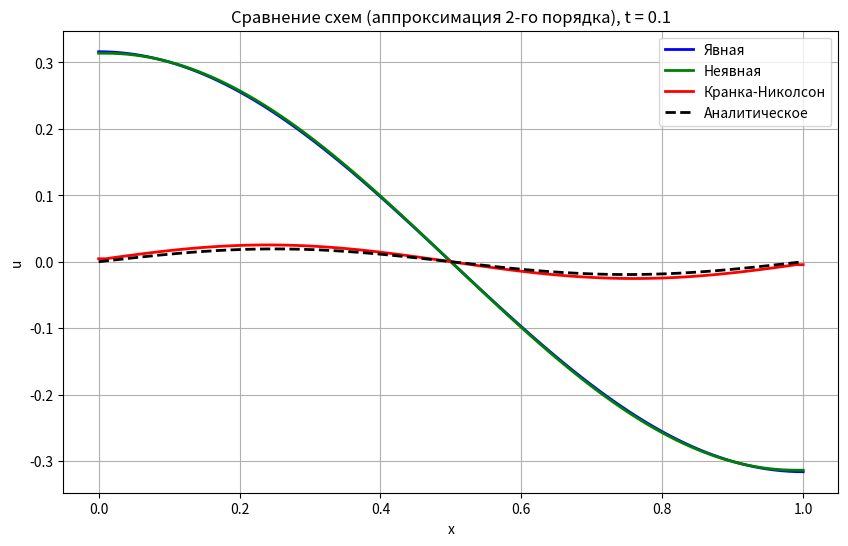

Source code (Python):
import numpy as np
import matplotlib.pyplot as plt
from scipy.sparse import diags
from scipy.sparse.linalg import spsolve
import os

# НАСТРОЙКА ПОД ВАРИАНТ 4 (Нейман)
# Исправлено: используем 1.0 вместо 'a' внутри lambda, чтобы избежать NameError
TASK = {
    'a': 1.0,
    'L': np.pi,
    'T_final': 0.1,
    'equation_type': 'homogeneous',
    'u_init': lambda x: np.sin(x),
    'u_exact': lambda x, t, a=1.0: np.exp(-a * t) * np.sin(x),
    'bc_type': 'neumann',
    'bc_left_der':  lambda t: np.exp(-1.0 * t),
    'bc_right_der': lambda t: -np.exp(-1.0 * t),
}

TASK = {
    'a': 1.0,
    'L': 1.0,
    'T_final': 0.1,
    'equation_type': 'homogeneous',
    'u_init': lambda x: np.sin(2*np.pi*x),
    'u_exact': lambda x, t, a=1.0: np.exp(-4*np.pi**2*a * t) * np.sin(2*np.pi*x),
    'bc_type': 'dirihlet',
    'bc_left_der':  lambda t: 0.0,
    'bc_right_der': lambda t: 0.0,
}

def solve(cfg, Nx, Nt, scheme='crank_nicolson', approx='2pt_2nd'):
    a, L, T = cfg['a'], cfg['L'], cfg['T_final']
    h, tau = L / Nx, T / Nt
    gamma = a * tau / h**2
    
    x = np.linspace(0, L, Nx + 1)
    t = np.linspace(0, T, Nt + 1)
    
    u = cfg['u_init'](x).copy()
    U = np.zeros((Nt + 1, Nx + 1))
    U[0] = u.copy()
    
    n_int = Nx - 1

    for n in range(Nt):
        tn, tn1 = t[n], t[n+1]
        mu_L, mu_R = cfg['bc_left_der'](tn1), cfg['bc_right_der'](tn1)
        
        if scheme == 'explicit':
            u_new = u.copy()
            u_new[1:-1] = u[1:-1] + gamma * (u[2:] - 2*u[1:-1] + u[:-2])
            
            if approx == '2pt_1st':
                u_new[0] = u_new[1] - h * mu_L
                u_new[-1] = u_new[-2] + h * mu_R
            elif approx == '3pt_2nd':
                u_new[0] = (4*u_new[1] - u_new[2])/3 - (2*h/3)*mu_L
                u_new[-1] = (4*u_new[-2] - u_new[-3])/3 + (2*h/3)*mu_R
            elif approx == '2pt_2nd':
                u_ghost_L = u[1] - 2*h*mu_L
                u_ghost_R = u[-2] + 2*h*mu_R
                u_new[0] = u[0] + gamma*(u[1] - 2*u[0] + u_ghost_L)
                u_new[-1] = u[-1] + gamma*(u_ghost_R - 2*u[-1] + u[-2])
                
        else: # Implicit или Crank-Nicolson
            if scheme == 'implicit':
                main_A = (1 + 2*gamma) * np.ones(n_int)
                off_A = -gamma * np.ones(n_int - 1)
                rhs = u[1:-1].copy()
            else: # crank_nicolson
                main_A = (1 + gamma) * np.ones(n_int)
                off_A = -gamma/2 * np.ones(n_int - 1)
                main_B = (1 - gamma) * np.ones(n_int)
                off_B = gamma/2 * np.ones(n_int - 1)
                B = diags([off_B, main_B, off_B], [-1, 0, 1], format='csc')
                rhs = B @ u[1:-1]
            
            A = diags([off_A, main_A, off_A], [-1, 0, 1], format='csc').toarray()
            
            if approx == '2pt_1st':
                A[0, 0], A[0, 1] = 1.0, -1.0
                rhs[0] = -h * mu_L
                A[-1, -1], A[-1, -2] = 1.0, -1.0
                rhs[-1] = h * mu_R
                
            elif approx == '3pt_2nd':
                A[0, 0], A[0, 1], A[0, 2] = 1.0, -4/3, 1/3
                rhs[0] = -(2*h/3) * mu_L
                A[-1, -1], A[-1, -2], A[-1, -3] = 1.0, -4/3, 1/3
                rhs[-1] = (2*h/3) * mu_R
                
            elif approx == '2pt_2nd':
                if scheme == 'implicit':
                    A[0, 0], A[0, 1] = 1 + 2*gamma, -2*gamma
                    rhs[0] = u[0] + 2*gamma*h*mu_L
                    A[-1, -1], A[-1, -2] = 1 + 2*gamma, -2*gamma
                    rhs[-1] = u[-1] + 2*gamma*h*mu_R
                else:
                    A[0, 0], A[0, 1] = 1 + gamma, -gamma
                    rhs[0] = rhs[0] + (gamma*h)*(mu_L + cfg['bc_left_der'](tn))
                    A[-1, -1], A[-1, -2] = 1 + gamma, -gamma
                    rhs[-1] = rhs[-1] + (gamma*h)*(mu_R + cfg['bc_right_der'](tn))
            
            u_int = spsolve(A, rhs)
            u_new = np.zeros(Nx + 1)
            u_new[1:-1] = u_int
            
            if approx == '2pt_2nd':
                u_new[0] = u_new[1] - 2*h*mu_L
                u_new[-1] = u_new[-2] + 2*h*mu_R

        u = u_new
        U[n+1] = u.copy()
        
    return x, t, U

def convergence_study(cfg, scheme, approx):
    Ns = [20, 40, 80, 160]
    errors = []
    for Nx in Ns:
        Nt = int(2.5 * cfg['a'] * cfg['T_final'] * (Nx / cfg['L'])**2) if scheme == 'explicit' else Nx * 2
        x, t, U = solve(cfg, Nx, Nt, scheme=scheme, approx=approx)
        err = np.max(np.abs(U[-1] - cfg['u_exact'](x, cfg['T_final'], cfg['a'])))
        errors.append(err)
        print(f"  Nx={Nx:4d}, Nt={Nt:4d}, error={err:.4e}")
    
    print("  Порядок:")
    for i in range(1, len(errors)):
        print(f"    {Ns[i-1]}->{Ns[i]}: ≈ {np.log2(errors[i-1]/errors[i]):.2f}")

def plot_comparison(cfg, filename='lab5_result.png'):
    plt.figure(figsize=(10, 6))
    
    Nx_plot = 100
    schemes = ['explicit', 'implicit', 'crank_nicolson']
    labels  = ['Явная', 'Неявная', 'Кранка-Николсон']
    colors  = ['blue', 'green', 'red']
    
    # Для графика берем самую точную аппроксимацию (2-й порядок)
    approx_for_plot = '2pt_2nd'
    
    for scheme, label, color in zip(schemes, labels, colors):
        Nt_plot = int(2.5 * cfg['a'] * cfg['T_final'] * (Nx_plot / cfg['L'])**2) if scheme == 'explicit' else Nx_plot * 2
        x, t, U = solve(cfg, Nx_plot, Nt_plot, scheme=scheme, approx=approx_for_plot)
        plt.plot(x, U[-1], color=color, linewidth=2, label=label)
    
    x_ex = np.linspace(0, cfg['L'], 200)
    plt.plot(x_ex, cfg['u_exact'](x_ex, cfg['T_final'], cfg['a']),
             'k--', linewidth=2, label='Аналитическое')
    
    plt.xlabel('x'); plt.ylabel('u')
    plt.title(f'Сравнение схем (аппроксимация 2-го порядка), t = {cfg["T_final"]}')
    plt.legend(); plt.grid(True)
    
    plt.savefig(filename, dpi=300, bbox_inches='tight')
    print(f"\nГрафик успешно сохранён: {os.path.abspath(filename)}")
    plt.show()

if __name__ == '__main__':
    approx_methods = ['2pt_1st', '3pt_2nd', '2pt_2nd']
    labels = ['2pt 1-й пор.', '3pt 2-й пор.', '2pt 2-й пор. (фикт. узел)']
    
    for approx, label in zip(approx_methods, labels):
        print(f"\n{'='*50}")
        print(f"Аппроксимация: {label}")
        print(f"{'='*50}")
        for scheme in ['explicit', 'implicit', 'crank_nicolson']:
            print(f"--- {scheme} ---")
            convergence_study(TASK, scheme, approx)
            
    # Построение и сохранение графика после всех расчетов
    plot_comparison(TASK, 'lab5_result.png')
